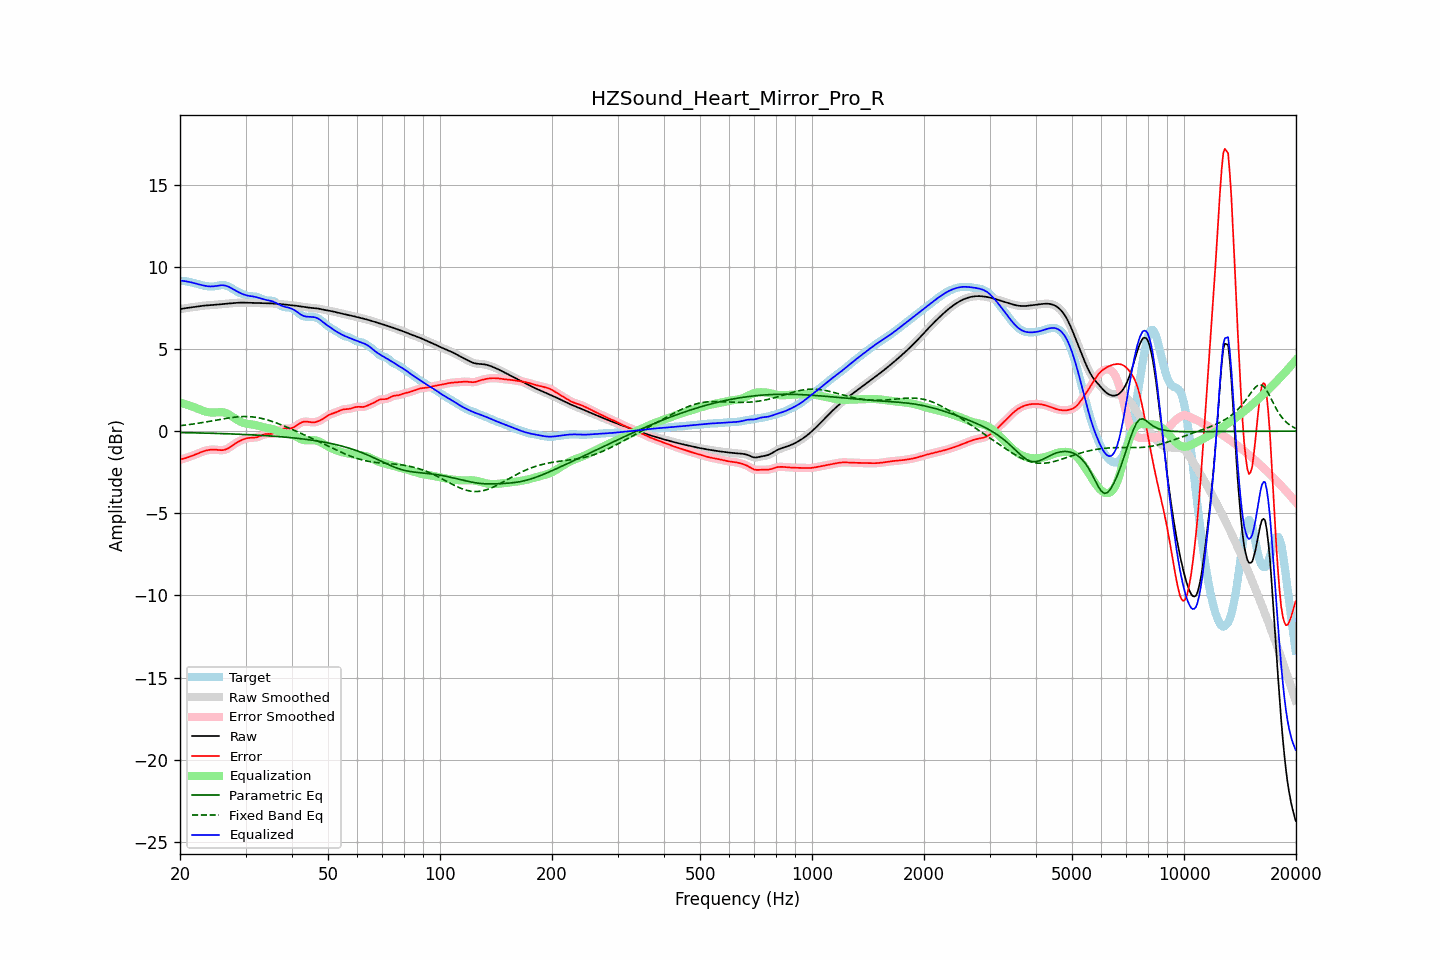

Source data for this figure (header and first rows):
frequency, raw, error, smoothed, error_smoothed, equalization, parametric_eq, fixed_band_eq, equalized_raw, equalized_smoothed, target
20.00, 7.42, -1.74, 7.42, -1.73, 1.74, -0.09, 0.33, 9.16, 9.16, 9.16
20.20, 7.44, -1.71, 7.44, -1.71, 1.71, -0.09, 0.34, 9.15, 9.15, 9.15
20.40, 7.46, -1.68, 7.46, -1.68, 1.68, -0.09, 0.35, 9.14, 9.14, 9.14
20.61, 7.48, -1.66, 7.48, -1.66, 1.65, -0.09, 0.36, 9.13, 9.13, 9.14
20.81, 7.49, -1.63, 7.49, -1.63, 1.62, -0.09, 0.38, 9.11, 9.11, 9.12
21.02, 7.51, -1.59, 7.51, -1.59, 1.59, -0.10, 0.39, 9.10, 9.10, 9.10
21.23, 7.52, -1.56, 7.52, -1.56, 1.56, -0.10, 0.40, 9.08, 9.08, 9.08
21.44, 7.53, -1.52, 7.53, -1.52, 1.52, -0.10, 0.42, 9.05, 9.05, 9.05
21.66, 7.55, -1.49, 7.55, -1.49, 1.48, -0.10, 0.43, 9.03, 9.03, 9.03
21.87, 7.56, -1.45, 7.56, -1.45, 1.44, -0.11, 0.44, 9.01, 9.01, 9.01
22.09, 7.57, -1.41, 7.57, -1.41, 1.40, -0.11, 0.46, 8.98, 8.98, 8.98
22.31, 7.59, -1.37, 7.59, -1.37, 1.36, -0.11, 0.47, 8.95, 8.95, 8.96
22.54, 7.60, -1.33, 7.60, -1.33, 1.32, -0.11, 0.49, 8.93, 8.93, 8.93
22.76, 7.62, -1.28, 7.62, -1.29, 1.29, -0.11, 0.50, 8.90, 8.90, 8.90
22.99, 7.63, -1.25, 7.63, -1.25, 1.25, -0.12, 0.52, 8.88, 8.88, 8.88
23.22, 7.64, -1.21, 7.64, -1.21, 1.22, -0.12, 0.54, 8.86, 8.86, 8.85
23.45, 7.65, -1.19, 7.65, -1.19, 1.19, -0.12, 0.55, 8.84, 8.84, 8.83
23.69, 7.66, -1.16, 7.66, -1.16, 1.16, -0.12, 0.57, 8.82, 8.82, 8.82
23.92, 7.66, -1.14, 7.66, -1.14, 1.15, -0.13, 0.59, 8.81, 8.81, 8.81
24.16, 7.67, -1.13, 7.67, -1.13, 1.14, -0.13, 0.61, 8.81, 8.81, 8.80
24.40, 7.68, -1.12, 7.68, -1.12, 1.13, -0.13, 0.62, 8.81, 8.81, 8.80
24.65, 7.68, -1.12, 7.68, -1.12, 1.13, -0.14, 0.64, 8.82, 8.82, 8.81
24.89, 7.69, -1.13, 7.69, -1.13, 1.14, -0.14, 0.66, 8.83, 8.83, 8.82
25.14, 7.70, -1.14, 7.70, -1.14, 1.14, -0.14, 0.68, 8.85, 8.85, 8.84
25.39, 7.71, -1.15, 7.71, -1.15, 1.15, -0.14, 0.70, 8.86, 8.86, 8.86
25.65, 7.72, -1.16, 7.72, -1.16, 1.15, -0.15, 0.71, 8.87, 8.87, 8.88
25.91, 7.73, -1.16, 7.73, -1.16, 1.15, -0.15, 0.73, 8.88, 8.88, 8.89
26.16, 7.74, -1.15, 7.74, -1.15, 1.14, -0.15, 0.75, 8.88, 8.88, 8.89
26.43, 7.75, -1.13, 7.75, -1.13, 1.11, -0.16, 0.76, 8.86, 8.86, 8.88
26.69, 7.76, -1.09, 7.76, -1.09, 1.08, -0.16, 0.78, 8.84, 8.84, 8.85
26.96, 7.77, -1.04, 7.77, -1.04, 1.03, -0.16, 0.80, 8.80, 8.80, 8.81
27.23, 7.78, -0.98, 7.78, -0.98, 0.98, -0.17, 0.81, 8.75, 8.75, 8.76
27.50, 7.78, -0.91, 7.78, -0.91, 0.92, -0.17, 0.83, 8.70, 8.70, 8.70
27.77, 7.79, -0.84, 7.79, -0.84, 0.85, -0.18, 0.84, 8.64, 8.64, 8.64
28.05, 7.80, -0.78, 7.80, -0.78, 0.78, -0.18, 0.85, 8.59, 8.59, 8.58
28.33, 7.81, -0.71, 7.81, -0.71, 0.72, -0.18, 0.86, 8.53, 8.53, 8.52
28.62, 7.82, -0.66, 7.82, -0.66, 0.66, -0.19, 0.87, 8.48, 8.48, 8.47
28.90, 7.82, -0.60, 7.82, -0.60, 0.61, -0.19, 0.88, 8.43, 8.43, 8.42
29.19, 7.82, -0.56, 7.82, -0.56, 0.56, -0.20, 0.88, 8.38, 8.38, 8.38
29.48, 7.82, -0.52, 7.82, -0.52, 0.52, -0.20, 0.89, 8.34, 8.34, 8.34
29.78, 7.82, -0.48, 7.82, -0.48, 0.48, -0.20, 0.89, 8.30, 8.31, 8.30
30.08, 7.82, -0.45, 7.82, -0.45, 0.46, -0.21, 0.89, 8.27, 8.27, 8.27
30.38, 7.81, -0.43, 7.81, -0.43, 0.44, -0.21, 0.89, 8.25, 8.25, 8.24
30.68, 7.81, -0.41, 7.81, -0.41, 0.42, -0.22, 0.88, 8.23, 8.23, 8.22
30.99, 7.80, -0.41, 7.81, -0.41, 0.41, -0.22, 0.88, 8.22, 8.22, 8.21
31.30, 7.80, -0.40, 7.80, -0.40, 0.40, -0.23, 0.87, 8.20, 8.20, 8.20
31.61, 7.80, -0.40, 7.80, -0.40, 0.39, -0.23, 0.86, 8.19, 8.19, 8.19
31.93, 7.80, -0.39, 7.80, -0.39, 0.37, -0.24, 0.84, 8.17, 8.17, 8.18
32.24, 7.79, -0.37, 7.79, -0.37, 0.35, -0.24, 0.83, 8.14, 8.14, 8.16
32.57, 7.79, -0.34, 7.79, -0.34, 0.32, -0.25, 0.81, 8.11, 8.11, 8.13
32.89, 7.79, -0.30, 7.79, -0.30, 0.29, -0.26, 0.79, 8.08, 8.08, 8.09
33.22, 7.79, -0.26, 7.79, -0.26, 0.26, -0.26, 0.77, 8.05, 8.05, 8.04
33.55, 7.79, -0.21, 7.79, -0.22, 0.24, -0.27, 0.74, 8.02, 8.02, 8.00
33.89, 7.78, -0.19, 7.78, -0.19, 0.22, -0.27, 0.72, 8.00, 8.00, 7.97
34.23, 7.78, -0.17, 7.78, -0.17, 0.20, -0.28, 0.69, 7.98, 7.98, 7.96
34.57, 7.78, -0.17, 7.78, -0.17, 0.18, -0.29, 0.66, 7.96, 7.96, 7.95
34.92, 7.78, -0.17, 7.78, -0.17, 0.16, -0.29, 0.63, 7.94, 7.94, 7.95
35.27, 7.77, -0.17, 7.77, -0.16, 0.14, -0.30, 0.60, 7.91, 7.91, 7.94
35.62, 7.77, -0.15, 7.77, -0.14, 0.11, -0.31, 0.57, 7.88, 7.88, 7.91
35.97, 7.76, -0.11, 7.76, -0.10, 0.08, -0.31, 0.53, 7.84, 7.84, 7.87
... 635 more rows
